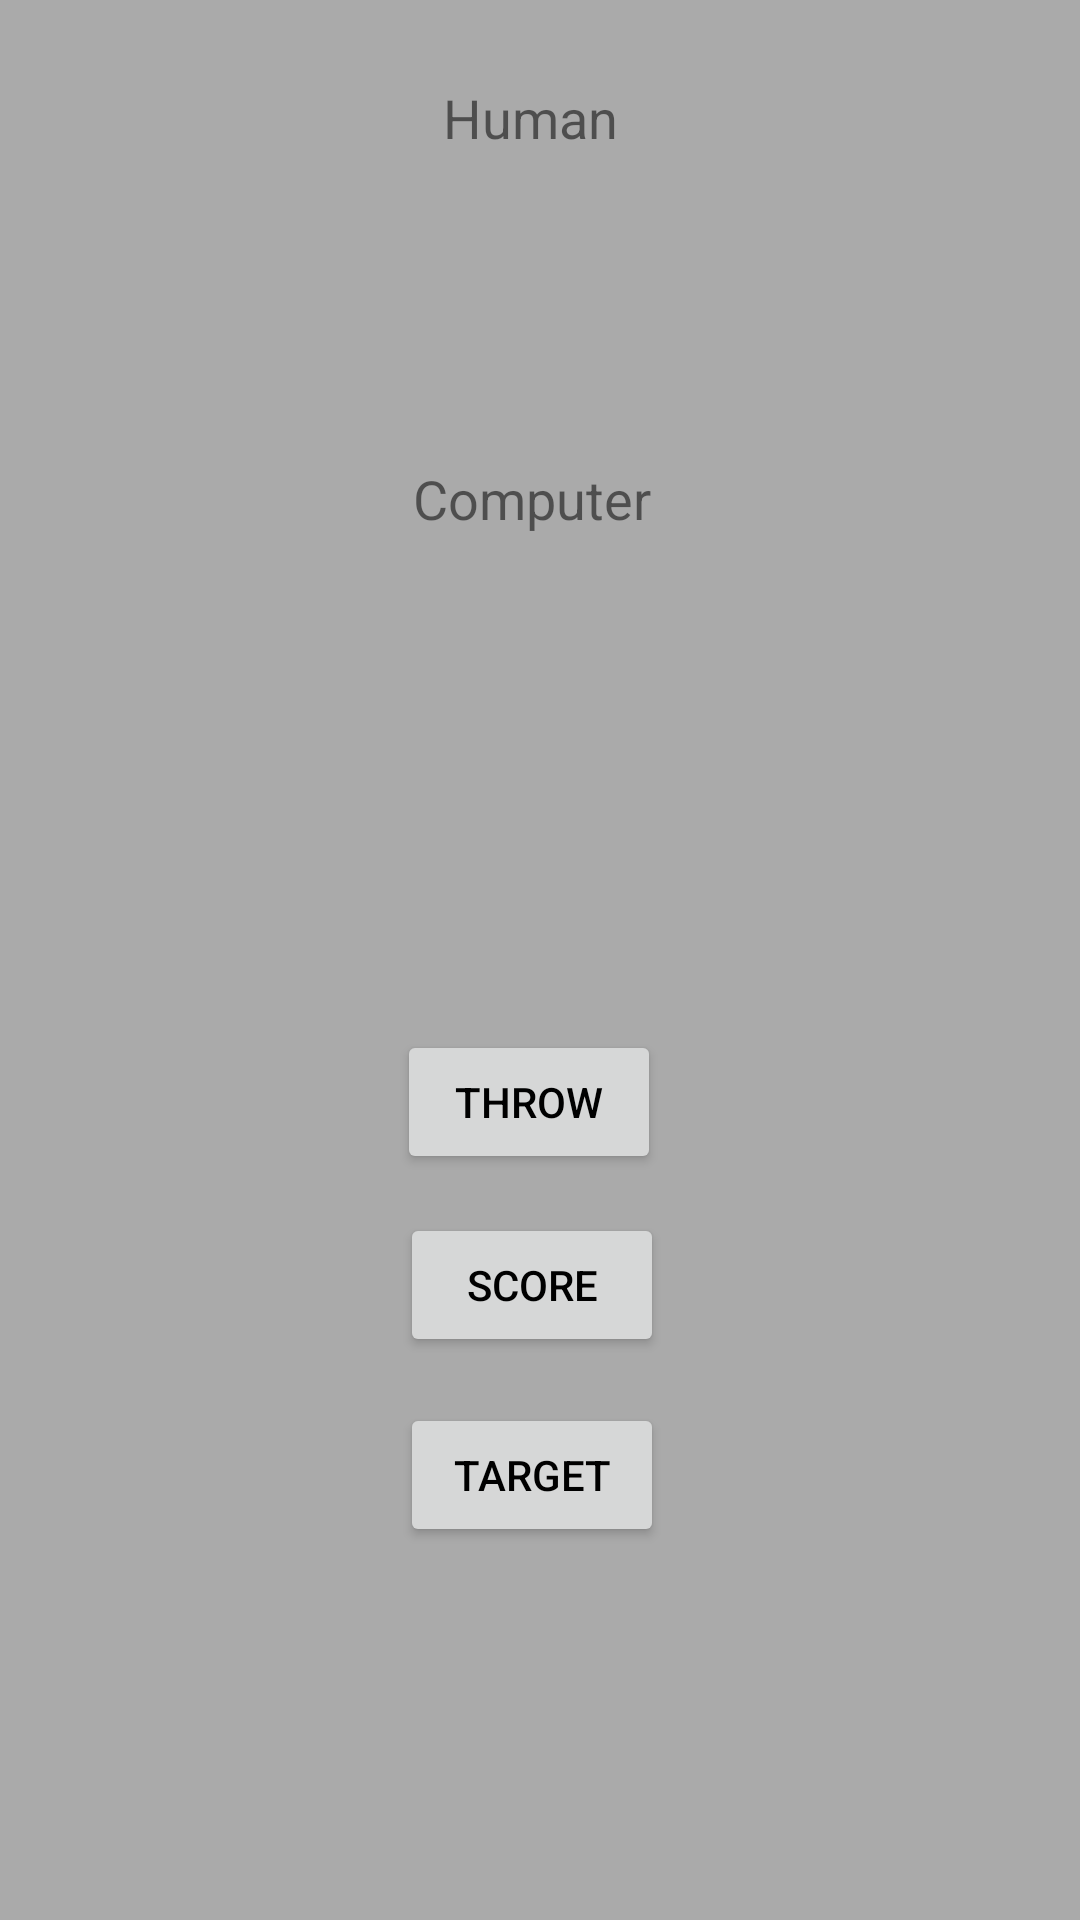

Layout XML and referenced resources for this Android screen:
<!-- AndroidManifest.xml: application theme Theme.Coursework -->
<!-- res/layout/activity_main_page.xml -->
<?xml version="1.0" encoding="utf-8"?>
<androidx.constraintlayout.widget.ConstraintLayout xmlns:android="http://schemas.android.com/apk/res/android"
    xmlns:app="http://schemas.android.com/apk/res-auto"
    xmlns:tools="http://schemas.android.com/tools"
    android:layout_width="match_parent"
    android:layout_height="match_parent"
    android:theme="@style/GrayBackground"
    tools:context=".MainPage">


    <ImageView
        android:id="@+id/imageView"
        android:layout_width="60dp"
        android:layout_height="60dp"
        android:layout_marginStart="10dp"
        android:layout_marginTop="60dp"
        android:layout_marginEnd="15dp"
        android:padding="3dp"
        android:contentDescription="@string/app_name"
        app:layout_constraintEnd_toStartOf="@+id/imageView2"
        app:layout_constraintHorizontal_bias="1.0"
        app:layout_constraintStart_toStartOf="parent"
        app:layout_constraintTop_toTopOf="parent" />

    <ImageView
        android:id="@+id/imageView2"
        android:layout_width="60dp"
        android:layout_height="60dp"
        android:layout_marginStart="5dp"
        android:layout_marginTop="60dp"
        android:layout_marginEnd="15dp"
        android:padding="3dp"
        android:contentDescription="@string/app_name"
        app:layout_constraintEnd_toStartOf="@+id/imageView3"
        app:layout_constraintStart_toEndOf="@+id/imageView"
        app:layout_constraintTop_toTopOf="parent" />

    <ImageView
        android:id="@+id/imageView3"
        android:layout_width="60dp"
        android:layout_height="60dp"
        android:layout_marginStart="5dp"
        android:layout_marginTop="60dp"
        android:layout_marginEnd="15dp"
        android:padding="3dp"
        android:contentDescription="@string/app_name"
        app:layout_constraintEnd_toStartOf="@+id/imageView4"
        app:layout_constraintStart_toEndOf="@+id/imageView2"
        app:layout_constraintTop_toTopOf="parent" />

    <ImageView
        android:id="@+id/imageView4"
        android:layout_width="60dp"
        android:layout_height="60dp"
        android:layout_marginStart="5dp"
        android:layout_marginTop="60dp"
        android:layout_marginEnd="15dp"
        android:padding="3dp"
        android:contentDescription="@string/app_name"
        app:layout_constraintEnd_toStartOf="@+id/imageView5"
        app:layout_constraintStart_toEndOf="@+id/imageView3"
        app:layout_constraintTop_toTopOf="parent" />

    <ImageView
        android:id="@+id/imageView5"
        android:layout_width="60dp"
        android:layout_height="60dp"
        android:layout_marginStart="5dp"
        android:layout_marginTop="60dp"
        android:layout_marginEnd="15dp"
        android:padding="3dp"
        android:contentDescription="@string/app_name"
        app:layout_constraintEnd_toEndOf="parent"
        app:layout_constraintStart_toEndOf="@+id/imageView4"
        app:layout_constraintTop_toTopOf="parent" />

    <Button
        android:id="@+id/button"
        android:layout_width="wrap_content"
        android:layout_height="wrap_content"
        android:text="@string/Throw"
        android:textColor="@color/black"
        app:layout_constraintBottom_toBottomOf="parent"
        app:layout_constraintEnd_toEndOf="parent"
        app:layout_constraintHorizontal_bias="0.486"
        app:layout_constraintStart_toStartOf="parent"
        app:layout_constraintTop_toTopOf="parent"
        app:layout_constraintVertical_bias="0.58000004" />

    <Button
        android:id="@+id/button2"
        android:layout_width="wrap_content"
        android:layout_height="wrap_content"
        android:layout_marginTop="23dp"
        android:textColor="@color/black"
        android:text="@string/score"
        app:layout_constraintBottom_toBottomOf="parent"
        app:layout_constraintEnd_toEndOf="parent"
        app:layout_constraintHorizontal_bias="0.49"
        app:layout_constraintStart_toStartOf="parent"
        app:layout_constraintTop_toTopOf="parent"
        app:layout_constraintVertical_bias="0.66999996" />

    <TextView
        android:id="@+id/textView5"
        android:layout_width="wrap_content"
        android:layout_height="wrap_content"
        android:layout_marginTop="27dp"
        android:text="@string/human"
        android:textSize="18sp"
        app:layout_constraintEnd_toEndOf="parent"
        app:layout_constraintHorizontal_bias="0.49"
        app:layout_constraintStart_toStartOf="parent"
        app:layout_constraintTop_toTopOf="parent" />

    <TextView
        android:id="@+id/textView6"
        android:layout_width="wrap_content"
        android:layout_height="wrap_content"
        android:text="@string/computer"
        android:textSize="18sp"
        app:layout_constraintBottom_toBottomOf="parent"
        app:layout_constraintEnd_toEndOf="parent"
        app:layout_constraintHorizontal_bias="0.49"
        app:layout_constraintStart_toStartOf="parent"
        app:layout_constraintTop_toTopOf="parent"
        app:layout_constraintVertical_bias="0.25" />

    <ImageView
        android:id="@+id/imageView6"
        android:layout_width="60dp"
        android:layout_height="60dp"
        android:contentDescription="@string/app_name"
        app:layout_constraintBottom_toBottomOf="parent"
        app:layout_constraintEnd_toEndOf="parent"
        app:layout_constraintHorizontal_bias="0.05"
        app:layout_constraintStart_toStartOf="parent"
        app:layout_constraintTop_toTopOf="parent"
        app:layout_constraintVertical_bias="0.35" />

    <ImageView
        android:id="@+id/imageView7"
        android:layout_width="60dp"
        android:layout_height="60dp"
        android:contentDescription="@string/app_name"
        app:layout_constraintBottom_toBottomOf="parent"
        app:layout_constraintEnd_toEndOf="parent"
        app:layout_constraintHorizontal_bias="0.27"
        app:layout_constraintStart_toStartOf="parent"
        app:layout_constraintTop_toTopOf="@+id/textView19"
        app:layout_constraintVertical_bias="0.34" />

    <ImageView
        android:id="@+id/imageView8"
        android:layout_width="60dp"
        android:layout_height="60dp"
        android:contentDescription="@string/app_name"
        app:layout_constraintBottom_toBottomOf="parent"
        app:layout_constraintEnd_toEndOf="parent"
        app:layout_constraintStart_toStartOf="parent"
        app:layout_constraintTop_toTopOf="parent"
        app:layout_constraintVertical_bias="0.35" />

    <ImageView
        android:id="@+id/imageView9"
        android:layout_width="60dp"
        android:layout_height="60dp"
        android:contentDescription="@string/app_name"
        app:layout_constraintBottom_toBottomOf="parent"
        app:layout_constraintEnd_toEndOf="parent"
        app:layout_constraintHorizontal_bias="0.74"
        app:layout_constraintStart_toStartOf="parent"
        app:layout_constraintTop_toTopOf="parent"
        app:layout_constraintVertical_bias="0.35" />

    <ImageView
        android:id="@+id/imageView10"
        android:layout_width="60dp"
        android:layout_height="60dp"
        android:layout_marginStart="5dp"
        android:contentDescription="@string/app_name"
        app:layout_constraintBottom_toBottomOf="parent"
        app:layout_constraintEnd_toEndOf="parent"
        app:layout_constraintHorizontal_bias="0.96"
        app:layout_constraintStart_toStartOf="parent"
        app:layout_constraintTop_toTopOf="parent"
        app:layout_constraintVertical_bias="0.35" />

    <TextView
        android:id="@+id/textView7"
        android:layout_width="wrap_content"
        android:layout_height="wrap_content"
        android:text=""
        app:layout_constraintBottom_toBottomOf="parent"
        app:layout_constraintEnd_toEndOf="parent"
        app:layout_constraintHorizontal_bias="0.97"
        app:layout_constraintStart_toStartOf="parent"
        app:layout_constraintTop_toTopOf="parent"
        app:layout_constraintVertical_bias="0.00999999" />

    <TextView
        android:id="@+id/textView12"
        android:layout_width="wrap_content"
        android:layout_height="wrap_content"
        android:text=""
        app:layout_constraintBottom_toBottomOf="parent"
        app:layout_constraintEnd_toEndOf="parent"
        app:layout_constraintHorizontal_bias="0.75"
        app:layout_constraintStart_toStartOf="parent"
        app:layout_constraintTop_toTopOf="parent"
        app:layout_constraintVertical_bias="0.00999999" />

    <Button
        android:id="@+id/button5"
        android:layout_width="wrap_content"
        android:layout_height="wrap_content"
        android:text="@string/target"
        android:textColor="@color/black"
        app:layout_constraintBottom_toBottomOf="parent"
        app:layout_constraintEnd_toEndOf="parent"
        app:layout_constraintHorizontal_bias="0.49"
        app:layout_constraintStart_toStartOf="parent"
        app:layout_constraintTop_toTopOf="parent"
        app:layout_constraintVertical_bias="0.79" />

    <TextView
        android:id="@+id/textView18"
        android:layout_width="wrap_content"
        android:layout_height="wrap_content"
        android:text=""
        app:layout_constraintBottom_toBottomOf="parent"
        app:layout_constraintEnd_toEndOf="parent"
        app:layout_constraintHorizontal_bias="0.09"
        app:layout_constraintStart_toStartOf="parent"
        app:layout_constraintTop_toTopOf="parent"
        app:layout_constraintVertical_bias="0.00999999" />

    <TextView
        android:id="@+id/textView19"
        android:layout_width="wrap_content"
        android:layout_height="wrap_content"
        android:text=""
        app:layout_constraintBottom_toBottomOf="parent"
        app:layout_constraintEnd_toEndOf="parent"
        app:layout_constraintHorizontal_bias="0.24"
        app:layout_constraintStart_toStartOf="parent"
        app:layout_constraintTop_toTopOf="parent"
        app:layout_constraintVertical_bias="0.00999999" />

</androidx.constraintlayout.widget.ConstraintLayout>
<!-- resources referenced by this layout -->
<resources>
  <string name="Throw">Throw</string>
  <string name="app_name">Coursework</string>
  <string name="computer">Computer</string>
  <string name="human">Human</string>
  <string name="score">Score</string>
  <string name="target">Target</string>
  <style name="GrayBackground" parent="Theme.AppCompat.Light">
          <item name="android:background">@android:color/darker_gray</item>
      </style>
  <style name="Theme.Coursework" parent="Theme.MaterialComponents.DayNight.DarkActionBar">
          
          <item name="colorPrimary">@color/purple_500</item>
          <item name="colorPrimaryVariant">@color/purple_700</item>
          <item name="colorOnPrimary">@color/white</item>
          
          <item name="colorSecondary">@color/teal_200</item>
          <item name="colorSecondaryVariant">@color/teal_700</item>
          <item name="colorOnSecondary">@color/black</item>
          
          <item name="android:statusBarColor">?attr/colorPrimaryVariant</item>
          
      </style>
  <!-- not gathered from this repository: default colours our renderer supplied (Android Studio template values) -->
  <color name="purple_500">#FF6200EE</color>
  <color name="purple_700">#FF3700B3</color>
  <color name="teal_200">#FF03DAC5</color>
  <color name="teal_700">#FF018786</color>
  <color name="black">#FF000000</color>
  <color name="white">#FFFFFFFF</color>
</resources>
